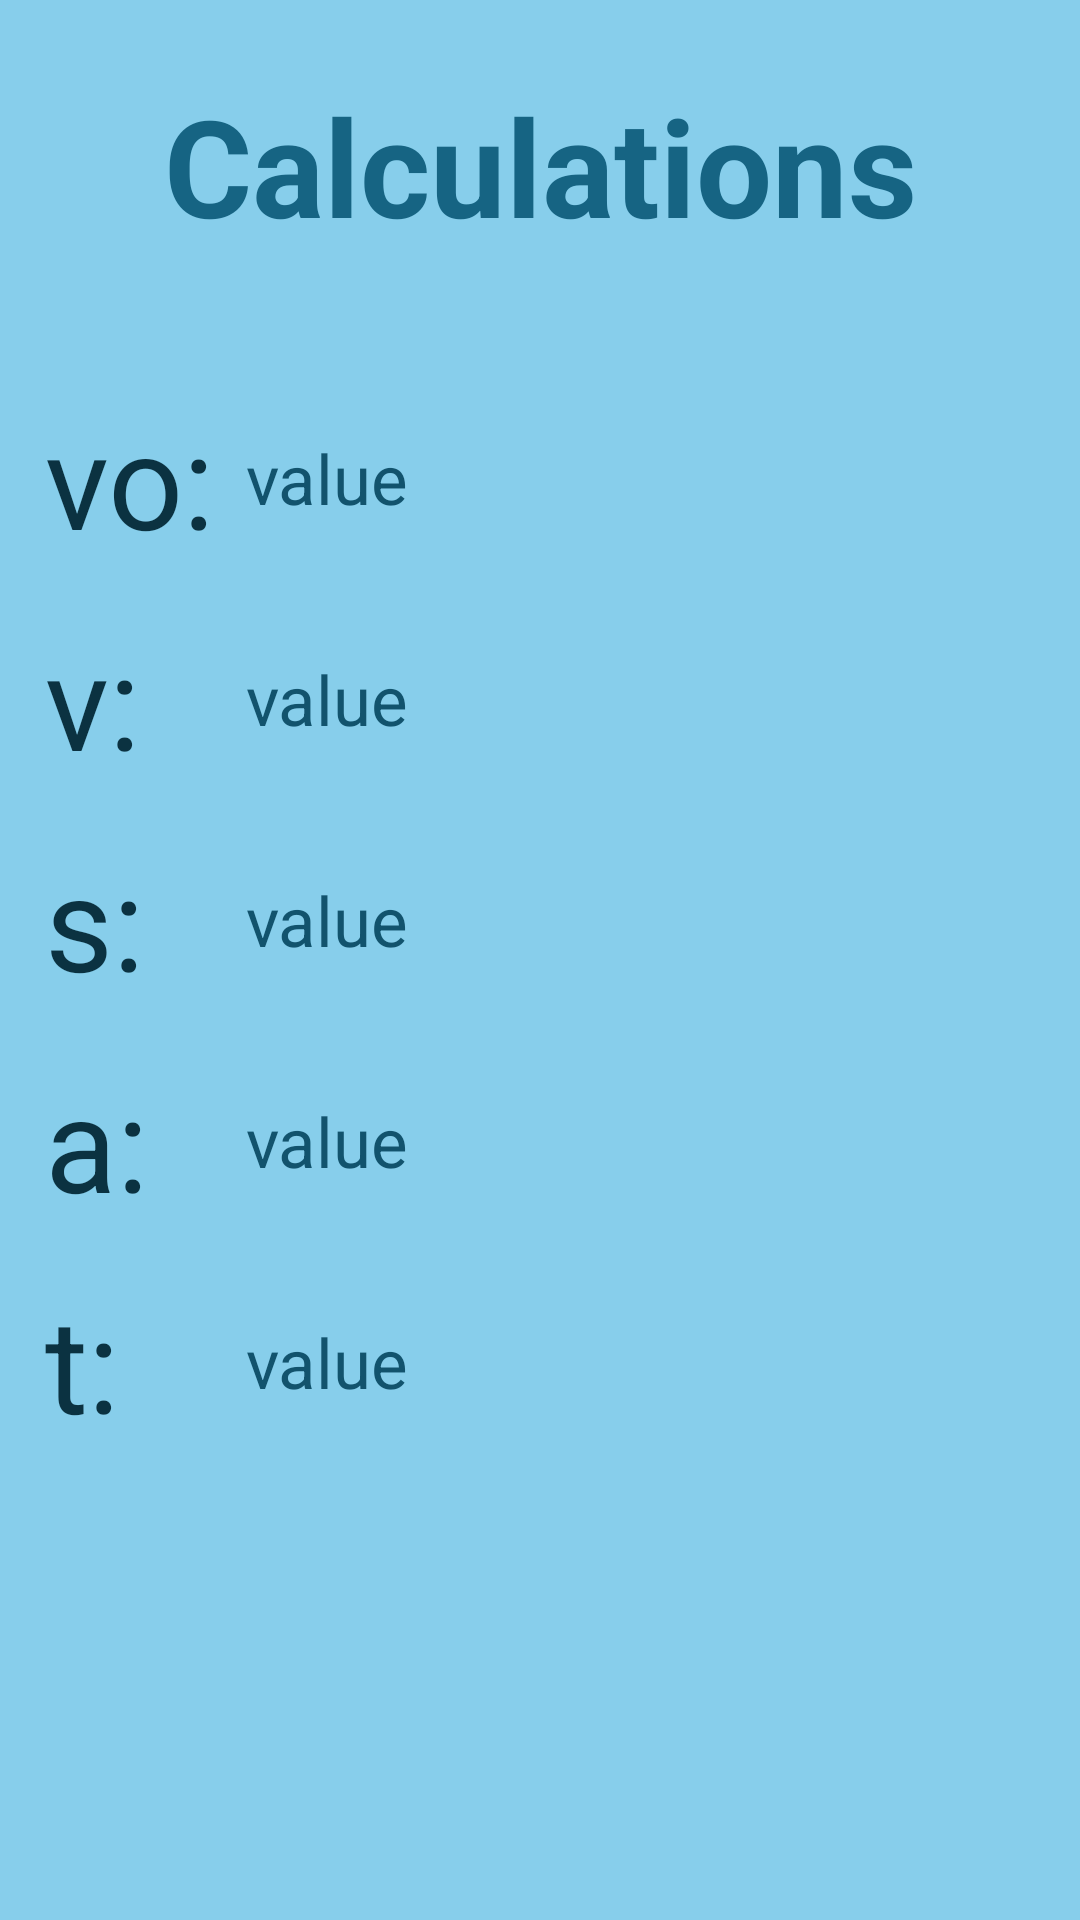

Layout XML and referenced resources for this Android screen:
<!-- AndroidManifest.xml: application theme Theme.PhysicsCalculator -->
<!-- res/layout/fragment_kinematics_answer_page.xml -->
<?xml version="1.0" encoding="utf-8"?>
<androidx.constraintlayout.widget.ConstraintLayout xmlns:android="http://schemas.android.com/apk/res/android"
    xmlns:app="http://schemas.android.com/apk/res-auto"
    xmlns:tools="http://schemas.android.com/tools"
    android:layout_width="match_parent"
    android:layout_height="match_parent"
    android:background="@color/home_background_blue"
    tools:context=".KinematicsAnswerPage">

    
    <TextView
        android:id="@+id/calculations_title_textView"
        android:layout_width="wrap_content"
        android:layout_height="wrap_content"
        android:text="Calculations"
        android:textColor="@color/home_title_blue"
        android:textSize="45sp"
        android:textStyle="bold"
        android:layout_marginTop="25dp"
        app:layout_constraintEnd_toEndOf="parent"
        app:layout_constraintStart_toStartOf="parent"
        app:layout_constraintTop_toTopOf="parent" />

    <TextView
        android:id="@+id/vo2_textView"
        android:layout_width="wrap_content"
        android:layout_height="wrap_content"
        android:text="vo:"
        android:textColor="@color/darkest_blue"
        android:textSize="44dp"
        android:layout_marginLeft="15dp"
        android:layout_marginTop="130dp"
        app:layout_constraintStart_toStartOf="parent"
        app:layout_constraintTop_toTopOf="parent" />

    <TextView
        android:id="@+id/v2_textView"
        android:layout_width="0dp"
        android:layout_height="wrap_content"
        android:text="v:"
        android:textColor="@color/darkest_blue"
        android:textSize="44dp"
        android:layout_marginTop="15dp"
        app:layout_constraintEnd_toEndOf="@+id/vo2_textView"
        app:layout_constraintStart_toStartOf="@+id/vo2_textView"
        app:layout_constraintTop_toBottomOf="@+id/vo2_textView" />

    <TextView
        android:id="@+id/s2_textView"
        android:layout_width="0dp"
        android:layout_height="wrap_content"
        android:layout_marginTop="15dp"
        android:text="s:"
        android:textColor="@color/darkest_blue"
        android:textSize="44dp"
        app:layout_constraintEnd_toEndOf="@+id/v2_textView"
        app:layout_constraintStart_toStartOf="@+id/v2_textView"
        app:layout_constraintTop_toBottomOf="@+id/v2_textView" />

    <TextView
        android:id="@+id/a2_textView"
        android:layout_width="0dp"
        android:layout_height="wrap_content"
        android:text="a:"
        android:textColor="@color/darkest_blue"
        android:textSize="44dp"
        android:layout_marginTop="15dp"
        app:layout_constraintEnd_toEndOf="@+id/s2_textView"
        app:layout_constraintStart_toStartOf="@+id/s2_textView"
        app:layout_constraintTop_toBottomOf="@+id/s2_textView" />

    <TextView
        android:id="@+id/t2_textView"
        android:layout_width="0dp"
        android:layout_height="wrap_content"
        android:text="t:"
        android:textColor="@color/darkest_blue"
        android:textSize="44dp"
        android:layout_marginTop="15dp"
        app:layout_constraintEnd_toEndOf="@+id/a2_textView"
        app:layout_constraintStart_toStartOf="@+id/a2_textView"
        app:layout_constraintTop_toBottomOf="@+id/a2_textView" />

    <TextView
        android:id="@+id/vo_answer_textView"
        android:layout_width="0dp"
        android:layout_height="wrap_content"
        android:text="value"
        android:textColor="@color/more_darker_blue"
        android:textSize="23sp"
        android:layout_marginRight="15dp"
        android:layout_marginLeft="10dp"
        app:layout_constraintBottom_toBottomOf="@+id/vo2_textView"
        app:layout_constraintEnd_toEndOf="parent"
        app:layout_constraintStart_toEndOf="@+id/vo2_textView"
        app:layout_constraintTop_toTopOf="@+id/vo2_textView" />

    <TextView
        android:id="@+id/v_answer_textView"
        android:layout_width="0dp"
        android:layout_height="wrap_content"
        android:text="value"
        android:textColor="@color/more_darker_blue"
        android:textSize="23sp"
        android:layout_marginRight="15dp"
        android:layout_marginLeft="10dp"
        app:layout_constraintBottom_toBottomOf="@+id/v2_textView"
        app:layout_constraintEnd_toEndOf="parent"
        app:layout_constraintStart_toEndOf="@+id/v2_textView"
        app:layout_constraintTop_toTopOf="@+id/v2_textView" />

    <TextView
        android:id="@+id/s_answer_textView"
        android:layout_width="0dp"
        android:layout_height="wrap_content"
        android:text="value"
        android:textColor="@color/more_darker_blue"
        android:textSize="23sp"
        android:layout_marginRight="15dp"
        android:layout_marginLeft="10dp"
        app:layout_constraintBottom_toBottomOf="@+id/s2_textView"
        app:layout_constraintEnd_toEndOf="parent"
        app:layout_constraintStart_toEndOf="@+id/s2_textView"
        app:layout_constraintTop_toTopOf="@+id/s2_textView" />

    <TextView
        android:id="@+id/a_answer_textView"
        android:layout_width="0dp"
        android:layout_height="wrap_content"
        android:text="value"
        android:textColor="@color/more_darker_blue"
        android:textSize="23sp"
        android:layout_marginRight="15dp"
        android:layout_marginLeft="10dp"
        app:layout_constraintBottom_toBottomOf="@+id/a2_textView"
        app:layout_constraintEnd_toEndOf="parent"
        app:layout_constraintStart_toEndOf="@+id/a2_textView"
        app:layout_constraintTop_toTopOf="@+id/a2_textView" />

    <TextView
        android:id="@+id/t_answer_textView"
        android:layout_width="0dp"
        android:layout_height="wrap_content"
        android:text="value"
        android:textColor="@color/more_darker_blue"
        android:textSize="23sp"
        android:layout_marginRight="15dp"
        android:layout_marginLeft="10dp"
        app:layout_constraintBottom_toBottomOf="@+id/t2_textView"
        app:layout_constraintEnd_toEndOf="parent"
        app:layout_constraintStart_toEndOf="@+id/t2_textView"
        app:layout_constraintTop_toTopOf="@+id/t2_textView" />

</androidx.constraintlayout.widget.ConstraintLayout>
<!-- resources referenced by this layout -->
<resources>
  <color name="darkest_blue">#0b3241</color>
  <color name="home_background_blue">#87CEEB</color>
  <color name="home_title_blue">#166483</color>
  <color name="more_darker_blue">#12536d</color>
  <style name="Theme.PhysicsCalculator" parent="Theme.MaterialComponents.DayNight.DarkActionBar">
          
          <item name="colorPrimary">@color/home_title_blue</item>
          <item name="colorPrimaryVariant">@color/purple_700</item>
          <item name="colorOnPrimary">@color/white</item>
          
          <item name="colorSecondary">@color/teal_200</item>
          <item name="colorSecondaryVariant">@color/teal_700</item>
          <item name="colorOnSecondary">@color/black</item>
          
          <item name="android:statusBarColor" tools:targetApi="l">?attr/colorPrimaryVariant</item>
          
      </style>
  <color name="purple_700">#FF3700B3</color>
  <color name="white">#FFFFFFFF</color>
  <color name="teal_200">#FF03DAC5</color>
  <color name="teal_700">#FF018786</color>
  <color name="black">#FF000000</color>
</resources>
